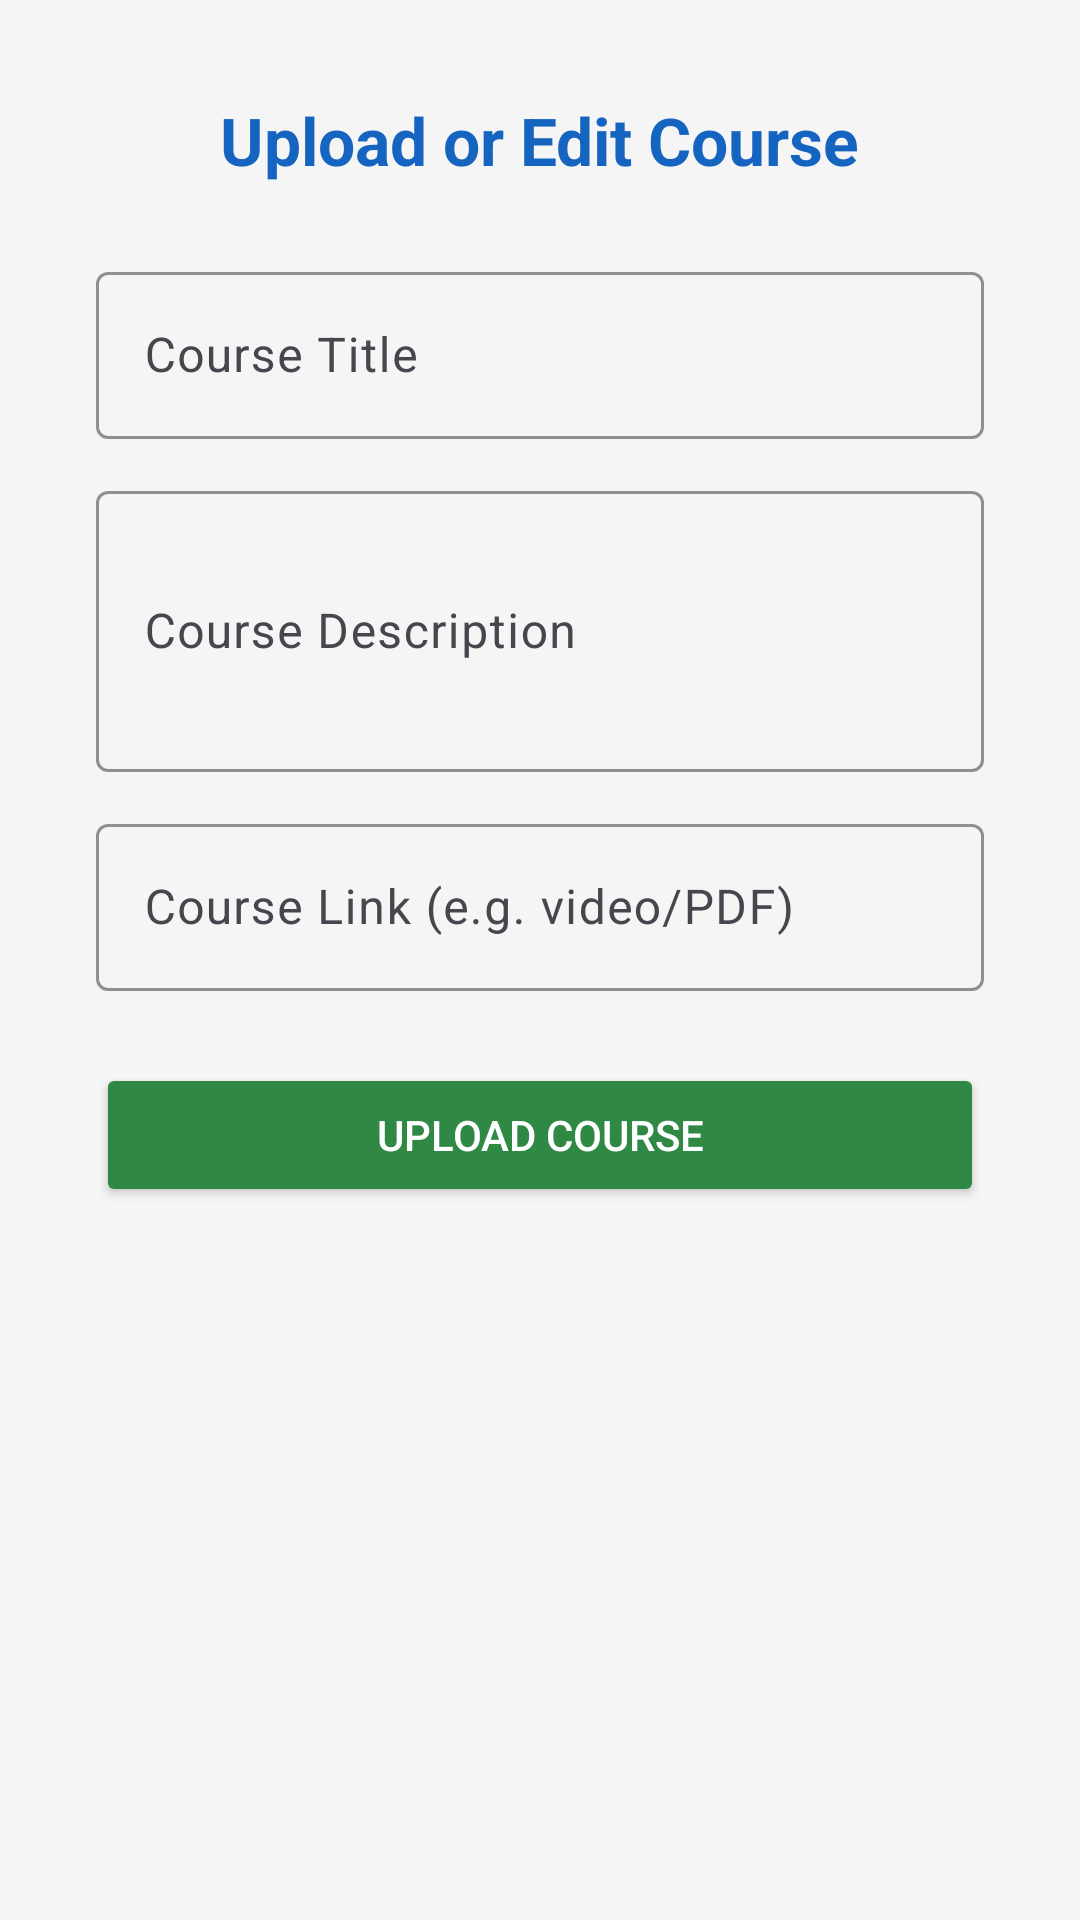

Write the Android layout XML for this screen, with the resource values it uses.
<!-- AndroidManifest.xml: application theme Theme.EduTrack -->
<!-- res/layout/activity_upload_course.xml -->
<?xml version="1.0" encoding="utf-8"?>
<ScrollView xmlns:android="http://schemas.android.com/apk/res/android"
    xmlns:app="http://schemas.android.com/apk/res-auto"
    android:layout_width="match_parent"
    android:layout_height="match_parent"
    android:background="#F5F5F5"
    android:padding="16dp">

    <LinearLayout
        android:layout_width="match_parent"
        android:layout_height="wrap_content"
        android:orientation="vertical"
        android:gravity="center_horizontal"
        android:padding="16dp">

        <TextView
            android:id="@+id/titleText"
            android:layout_width="wrap_content"
            android:layout_height="wrap_content"
            android:text="Upload or Edit Course"
            android:textSize="22sp"
            android:textStyle="bold"
            android:textColor="@color/my_primary"
            android:layout_marginBottom="24dp"/>

        <com.google.android.material.textfield.TextInputLayout
            android:layout_width="match_parent"
            android:layout_height="wrap_content"
            android:hint="Course Title"
            app:boxStrokeColor="@color/gray_dark"
            app:boxBackgroundMode="outline">

            <com.google.android.material.textfield.TextInputEditText
                android:id="@+id/editTextTitle"
                android:layout_width="match_parent"
                android:layout_height="wrap_content"
                android:inputType="textCapWords"/>
        </com.google.android.material.textfield.TextInputLayout>

        <com.google.android.material.textfield.TextInputLayout
            android:layout_width="match_parent"
            android:layout_height="wrap_content"
            android:hint="Course Description"
            android:layout_marginTop="12dp"
            app:boxStrokeColor="#1E88E5"
            app:boxBackgroundMode="outline">

            <com.google.android.material.textfield.TextInputEditText
                android:id="@+id/editTextDescription"
                android:layout_width="match_parent"
                android:layout_height="wrap_content"
                android:inputType="textMultiLine"
                android:minLines="3"/>
        </com.google.android.material.textfield.TextInputLayout>

        <com.google.android.material.textfield.TextInputLayout
            android:layout_width="match_parent"
            android:layout_height="wrap_content"
            android:hint="Course Link (e.g. video/PDF)"
            android:layout_marginTop="12dp"
            app:boxStrokeColor="#1E88E5"
            app:boxBackgroundMode="outline">

            <com.google.android.material.textfield.TextInputEditText
                android:id="@+id/editTextLink"
                android:layout_width="match_parent"
                android:layout_height="wrap_content"
                android:inputType="textUri"/>
        </com.google.android.material.textfield.TextInputLayout>

        <Button
            android:id="@+id/buttonUpload"
            android:layout_width="match_parent"
            android:layout_height="wrap_content"
            android:text="Upload Course"
            android:textColor="#FFFFFF"
            android:layout_marginTop="24dp"
            android:backgroundTint="@color/green"
            android:drawableLeft="@drawable/ic_upload"
            android:drawablePadding="8dp"/>

        <Button
            android:id="@+id/buttonDelete"
            android:layout_width="match_parent"
            android:layout_height="wrap_content"
            android:text="Delete Course"
            android:textColor="#FFFFFF"
            android:layout_marginTop="12dp"
            android:backgroundTint="@color/green"
            android:visibility="gone"
            android:drawableLeft="@drawable/ic_delete"
            android:drawablePadding="8dp"/>

    </LinearLayout>
</ScrollView>
<!-- resources referenced by this layout -->
<resources>
  <color name="gray_dark">#757575</color>
  <color name="green">#2F8945</color>
  <color name="my_primary">#1565C0</color>
  <style name="Theme.EduTrack" parent="Theme.Material3.DayNight.NoActionBar">
  
          <item name="colorPrimary">@color/my_primary</item>
          <item name="colorPrimaryVariant">@color/my_primary</item>
          <item name="colorOnPrimary">@color/my_primary</item>
          <item name="colorSecondary">@color/my_secondary</item>
          <item name="colorSecondaryVariant">@color/my_secondary</item>
          <item name="colorOnSecondary">@color/black</item>
          <item name="android:statusBarColor">@color/my_primary</item>
  
  
      </style>
  <color name="my_secondary">#8AB6E7</color>
  <color name="black">#000000</color>
</resources>
